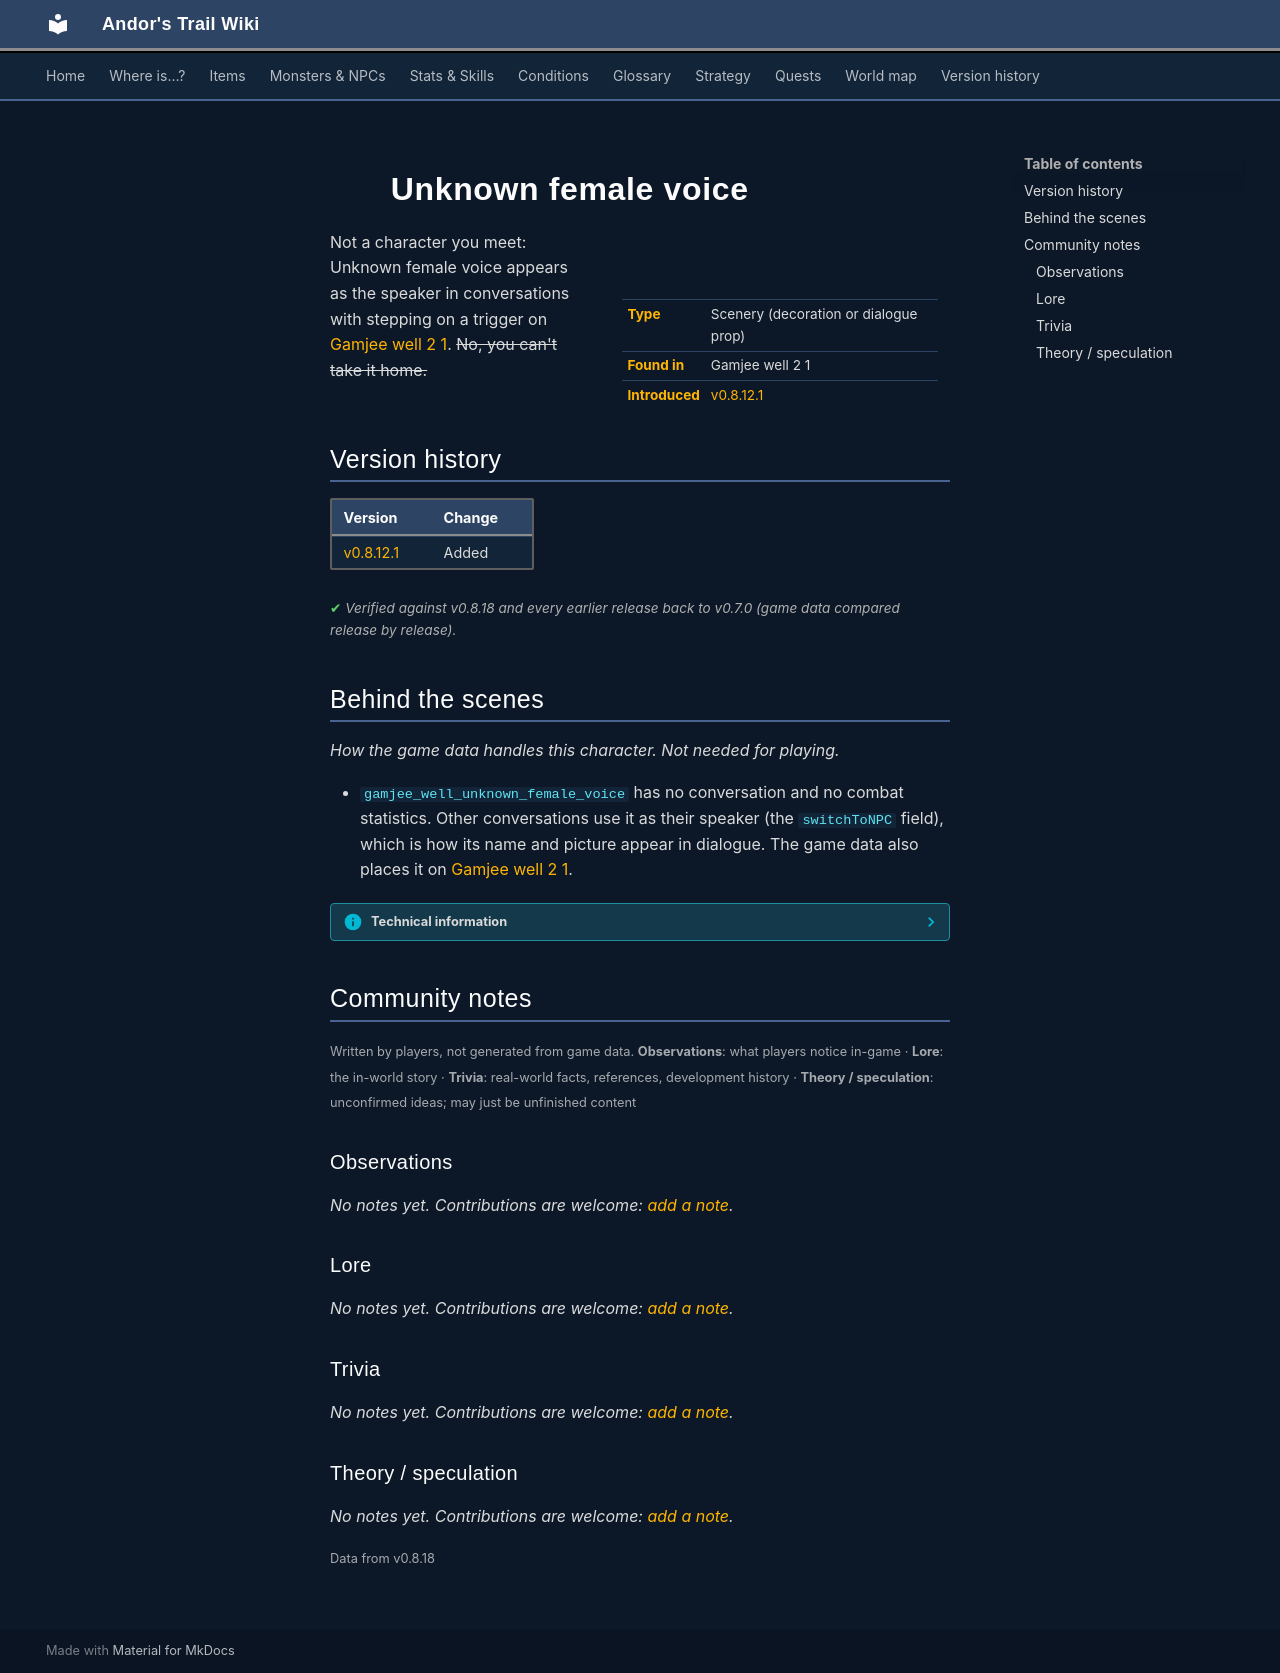

repository: asdfghjkl628/Andor-s-Trail-Wikiiii · page: monsters/gamjee_well_unknown_female_voice/index.html · generator: mkdocs

---
description: "Unknown female voice is scenery in Andor's Trail: a decoration or dialogue prop, found in Gamjee well 2 1."
---

# ![](../assets/icons/monsters/monsters_unknown_0.png){ .sprite } Unknown female voice

<div class="infobox" markdown>

<p class="ib-img"><img class="sprite" src="../../assets/icons/monsters/monsters_unknown_0.png" alt=""></p>

| | |
|---|---|
| **Type** | Scenery (decoration or dialogue prop) |
| **Found in** | Gamjee well 2 1 |
| **Introduced** | [v0.8.12.1](../versions/0.8.12.1.md) |

</div>

Not a character you meet: Unknown female voice appears as the speaker in conversations with stepping on a trigger on [Gamjee well 2 1](../maps/gamjee_well_2_1.md). ~~No, you can't take it home.~~


## Version history

| Version | Change |
|---|---|
| [v0.8.12.1](../versions/0.8.12.1.md) | Added |

<p class="verified">Verified against v0.8.18 and every earlier release back to v0.7.0 (game data compared release by release).</p>


## Behind the scenes

*How the game data handles this character. Not needed for playing.*

- `gamjee_well_unknown_female_voice` has no conversation and no combat statistics. Other conversations use it as their speaker (the `switchToNPC` field), which is how its name and picture appear in dialogue. The game data also places it on [Gamjee well 2 1](../maps/gamjee_well_2_1.md).

??? info "Technical information"

    | | |
    |---|---|
    | Entry ID | `gamjee_well_unknown_female_voice` |
    | Type (wiki) | Scenery |
    | Spawn group | `gamjee_well_unknown_female_voice` |
    | Loot table | – |
    | Conversation | – |
    | Faction | – |
    | Movement | – |
    | Icon | `monsters_unknown:0` |
    | Defined in | `res/raw/monsterlist_feygard_1.json` |

    Raw data:

    ```json
    {
     "id": "gamjee_well_unknown_female_voice",
     "name": "Unknown female voice",
     "iconID": "monsters_unknown:0"
    }
    ```


## Community notes

<small>Written by players, not generated from game data. **Observations**: what players notice in-game · **Lore**: the in-world story · **Trivia**: real-world facts, references, development history · **Theory / speculation**: unconfirmed ideas; may just be unfinished content</small>

### Observations

*No notes yet. Contributions are welcome: [add a note](https://github.com/asdfghjkl628/Andor-s-Trail-Wikiiii/new/main/notes/monsters?filename=gamjee_well_unknown_female_voice.md&value=%23%23%20Observations%0A%0A%3C%21--%20what%20players%20notice%20in-game%20--%3E%0A%0A%23%23%20Lore%0A%0A%3C%21--%20the%20in-world%20story%20--%3E%0A%0A%23%23%20Trivia%0A%0A%3C%21--%20real-world%20facts%2C%20references%2C%20development%20history%20--%3E%0A%0A%23%23%20Theory%20/%20speculation%0A%0A%3C%21--%20unconfirmed%20ideas%3B%20may%20just%20be%20unfinished%20content%20--%3E%0A).*

### Lore

*No notes yet. Contributions are welcome: [add a note](https://github.com/asdfghjkl628/Andor-s-Trail-Wikiiii/new/main/notes/monsters?filename=gamjee_well_unknown_female_voice.md&value=%23%23%20Observations%0A%0A%3C%21--%20what%20players%20notice%20in-game%20--%3E%0A%0A%23%23%20Lore%0A%0A%3C%21--%20the%20in-world%20story%20--%3E%0A%0A%23%23%20Trivia%0A%0A%3C%21--%20real-world%20facts%2C%20references%2C%20development%20history%20--%3E%0A%0A%23%23%20Theory%20/%20speculation%0A%0A%3C%21--%20unconfirmed%20ideas%3B%20may%20just%20be%20unfinished%20content%20--%3E%0A).*

### Trivia

*No notes yet. Contributions are welcome: [add a note](https://github.com/asdfghjkl628/Andor-s-Trail-Wikiiii/new/main/notes/monsters?filename=gamjee_well_unknown_female_voice.md&value=%23%23%20Observations%0A%0A%3C%21--%20what%20players%20notice%20in-game%20--%3E%0A%0A%23%23%20Lore%0A%0A%3C%21--%20the%20in-world%20story%20--%3E%0A%0A%23%23%20Trivia%0A%0A%3C%21--%20real-world%20facts%2C%20references%2C%20development%20history%20--%3E%0A%0A%23%23%20Theory%20/%20speculation%0A%0A%3C%21--%20unconfirmed%20ideas%3B%20may%20just%20be%20unfinished%20content%20--%3E%0A).*

### Theory / speculation

*No notes yet. Contributions are welcome: [add a note](https://github.com/asdfghjkl628/Andor-s-Trail-Wikiiii/new/main/notes/monsters?filename=gamjee_well_unknown_female_voice.md&value=%23%23%20Observations%0A%0A%3C%21--%20what%20players%20notice%20in-game%20--%3E%0A%0A%23%23%20Lore%0A%0A%3C%21--%20the%20in-world%20story%20--%3E%0A%0A%23%23%20Trivia%0A%0A%3C%21--%20real-world%20facts%2C%20references%2C%20development%20history%20--%3E%0A%0A%23%23%20Theory%20/%20speculation%0A%0A%3C%21--%20unconfirmed%20ideas%3B%20may%20just%20be%20unfinished%20content%20--%3E%0A).*


<small>Data from v0.8.18</small>
